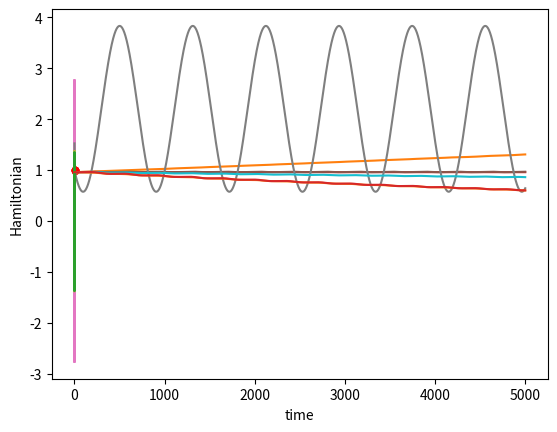

This figure's Python source:
# -*- coding: utf-8 -*-
"""
Created on Tue Jul 14 18:20:11 2020

[redacted]
"""

import numpy as np
import math
import matplotlib.pyplot as plt

#Pendulum or mass spring without friction
class pendulum():
    
    def __init__(self, a, epsilon, init_x1, init_x2, T):
        self.a = a
        self.epsilon = epsilon
        self.init_x1 = init_x1
        self.init_x2 = init_x2
        self.x1 = init_x1
        self.x2 = init_x2
        self.T = T
        
        self.k = 3
        self.m = 20
        
    def pendulum(self,x1,x2):
        x1_dot = x2
        x2_dot = -self.a * math.sin(x1)
        
        return x1_dot, x2_dot
    
    def mass_spring(self,x1,x2):
        x1_dot = x2
        x2_dot = -x1
        
        return x1_dot, x2_dot
        
    def explicit_euler(self):
        
        H_x1 = []
        H_x2 = []
        
        time = []
        H = []
        
        H.append(self.x2**2/2 - self.a * math.cos(self.x1) + self.a)
        time.append(0)
        
        plt.scatter([self.x1], [self.x2], c="red", s=0.2)
        
        for t in range(self.T):
            x1_dot, x2_dot = self.pendulum(self.x1, self.x2)
            
            self.x1 = self.x1 + self.epsilon * x1_dot
            self.x2 = self.x2 + self.epsilon * x2_dot
        
            H_x1.append(self.x1)
            H_x2.append(self.x2)
            
            time.append(t+1)
            H.append(self.x2**2/2 - self.a * math.cos(self.x1) + self.a)
        
        plt.scatter([self.init_x1], [self.init_x2], c="red", s=20)
        plt.plot(H_x1, H_x2)
        plt.xlabel("x1")
        plt.ylabel("x2")
        plt.show()
        
        plt.plot(time, H)
        plt.xlabel("time")
        plt.ylabel("Hamilton")
        plt.show()
        
        self.x1 = self.init_x1
        self.x2 = self.init_x2
        
    def runge_kutta_4th(self):
        H_x1 = []
        H_x2 = []
        
        time = []
        H = []
        
        H.append(self.x2**2/2 - self.a * math.cos(self.x1) + self.a)
        time.append(0)
        
        for t in range(self.T):
            x1_dot, x2_dot = self.pendulum(self.x1, self.x2)
            
            x1_x2_dot = np.array([x1_dot, x2_dot])
            
            k1 = self.epsilon * x1_x2_dot
            k2 = self.epsilon * np.array(self.pendulum(self.x1 + 0.5*k1[0], self.x2 + 0.5*k1[1]))
            k3 = self.epsilon * np.array(self.pendulum(self.x1 + 0.5*k2[0], self.x2 + 0.5*k2[1]))
            k4 = self.epsilon * np.array(self.pendulum(self.x1 + k3[0], self.x2 + k3[1]))
            
            x1_x2_dot = (k1+2*k2+2*k3+k4)/6
            self.x1 = self.x1 + x1_x2_dot[0]
            self.x2 = self.x2 + x1_x2_dot[1]
            
            H_x1.append(self.x1)
            H_x2.append(self.x2)
            
            time.append(t+1)
            H.append(self.x2**2/2 - self.a * math.cos(self.x1) + self.a)
        
        plt.scatter([self.init_x1], [self.init_x2], c="red", s=20)
        plt.plot(H_x1, H_x2)
        plt.xlabel("x1")
        plt.ylabel("x2")
        plt.show()
        
        plt.plot(time, H)
        plt.xlabel("time")
        plt.ylabel("Hamiltonian")
        plt.show()
        
        self.x1 = self.init_x1
        self.x2 = self.init_x2
        
    def symplectic_euler(self):
        
        H_x1 = []
        H_x2 = []
        
        time = []
        H = []
        
        H.append(self.x2**2/2 - self.a * math.cos(self.x1) + self.a)
        time.append(0)
        
        for t in range(self.T):
            x1_dot, x2_dot = self.pendulum(self.x1, self.x2)           
            self.x1 = self.x1 + self.epsilon * x1_dot

            x1_dot, x2_dot = self.pendulum(self.x1, self.x2)
            self.x2 = self.x2 + self.epsilon * x2_dot
        
            H_x1.append(self.x1)
            H_x2.append(self.x2)
            
            time.append(t+1)
            H.append((self.x2**2)/2 - self.a * math.cos(self.x1) + self.a)
        
        plt.scatter([self.init_x1], [self.init_x2], c="red", s=20)
        plt.scatter([H_x1[0]], [H_x2[0]], c="red", s=20)
        plt.plot(H_x1, H_x2)
        plt.xlabel("x1")
        plt.ylabel("x2")
        plt.show()
        
        plt.plot(time, H)
        plt.xlabel("time")
        plt.ylabel("Hamiltonian")
        plt.show()
        
        self.x1 = self.init_x1
        self.x2 = self.init_x2
        
    def discrete_gradient(self): #Gonzalez
        
        #harmonic oscillator
        
        H_x1 = []
        H_x2 = []
        
        time = []
        H = []
        
        H.append(self.x1**2/ (2*self.m) + self.k*self.x2**2/2)
        time.append(0)
        
        A = np.array([ [1, -self.epsilon*self.k/(2*self.m)], [self.epsilon*(1/2), 1] ])
        B = np.array([ [1, self.epsilon*self.k/(2*self.m)], [-self.epsilon*(1/2), 1] ])
        P = np.linalg.inv(A)@B
        print(P)
        x = np.array([self.x1, self.x2])
        
        for t in range(self.T):
            x = P @ x
            
            H_x1.append(x[0])
            H_x2.append(x[1])
            
            time.append(t+1)
            H.append((x[0]**2)/2 + (x[1]**2)/2)
            
        plt.scatter([self.init_x1], [self.init_x2], c="red", s=20)
        plt.plot(H_x1, H_x2)
        plt.xlabel("x1")
        plt.ylabel("x2")
        plt.show()
        
        plt.plot(time, H)
        plt.xlabel("time")
        plt.ylabel("Hamiltonian")
        plt.show()
        
        self.x1 = self.init_x1
        self.x2 = self.init_x2
        
 
#Pendulum with friction       
class pendulum_wf():
    
    def __init__(self, a, b, epsilon, init_x1, init_x2, T):
        self.a = a
        self.b = b
        self.epsilon = epsilon
        self.init_x1 = init_x1
        self.init_x2 = init_x2
        self.x1 = init_x1
        self.x2 = init_x2
        self.T = T
        
    def pendulum(self,x1,x2):
        x1_dot = x2
        x2_dot = -self.a * math.sin(x1) - self.b * x2
        
        return x1_dot, x2_dot
        
    def explicit_euler(self):
        
        H_x1 = []
        H_x2 = []
        
        time = []
        H = []
        
        H.append(self.x2**2/2 - self.a * math.cos(self.x1) + self.a)
        time.append(0)
        
        plt.scatter([self.x1], [self.x2], c="red", s=0.2)
        
        for t in range(self.T):
            x1_dot, x2_dot = self.pendulum(self.x1, self.x2)
            
            self.x1 = self.x1 + self.epsilon * x1_dot
            self.x2 = self.x2 + self.epsilon * x2_dot
        
            H_x1.append(self.x1)
            H_x2.append(self.x2)
            
            time.append(t+1)
            H.append(self.x2**2/2 - self.a * math.cos(self.x1) + self.a)
        
        plt.scatter([self.init_x1], [self.init_x2], c="red", s=20)
        plt.plot(H_x1, H_x2)
        plt.xlabel("x1")
        plt.ylabel("x2")
        plt.show()
        
        plt.plot(time, H)
        plt.xlabel("time")
        plt.ylabel("Hamiltonian")
        plt.show()
        
        self.x1 = self.init_x1
        self.x2 = self.init_x2
        
    def runge_kutta_4th(self):
        H_x1 = []
        H_x2 = []
        
        time = []
        H = []
        
        H.append(self.x2**2/2 - self.a * math.cos(self.x1) + self.a)
        time.append(0)
        
        for t in range(self.T):
            x1_dot, x2_dot = self.pendulum(self.x1, self.x2)
            
            x1_x2_dot = np.array([x1_dot, x2_dot])
            
            k1 = self.epsilon * x1_x2_dot
            k2 = self.epsilon * np.array(self.pendulum(self.x1 + 0.5*k1[0], self.x2 + 0.5*k1[1]))
            k3 = self.epsilon * np.array(self.pendulum(self.x1 + 0.5*k2[0], self.x2 + 0.5*k2[1]))
            k4 = self.epsilon * np.array(self.pendulum(self.x1 + k3[0], self.x2 + k3[1]))
            
            x1_x2_dot = (k1+2*k2+2*k3+k4)/6
            self.x1 = self.x1 + x1_x2_dot[0]
            self.x2 = self.x2 + x1_x2_dot[1]
            
            H_x1.append(self.x1)
            H_x2.append(self.x2)
            
            time.append(t+1)
            H.append(self.x2**2/2 - self.a * math.cos(self.x1) + self.a)
        
        plt.scatter([self.init_x1], [self.init_x2], c="red", s=20)
        plt.plot(H_x1, H_x2)
        plt.xlabel("x1")
        plt.ylabel("x2")
        plt.show()
        
        plt.plot(time, H)
        plt.xlabel("time")
        plt.ylabel("Hamiltonian")
        plt.show()
        
        self.x1 = self.init_x1
        self.x2 = self.init_x2
        
    def symplectic_euler(self):
        
        H_x1 = []
        H_x2 = []
        
        time = []
        H = []
        
        H.append(self.x2**2/2 - self.a * math.cos(self.x1) + self.a)
        time.append(0)
        
        for t in range(self.T):
            x1_dot, x2_dot = self.pendulum(self.x1, self.x2)           
            self.x1 = self.x1 + self.epsilon * x1_dot

            x1_dot, x2_dot = self.pendulum(self.x1, self.x2)
            self.x2 = self.x2 + self.epsilon * x2_dot
        
            H_x1.append(self.x1)
            H_x2.append(self.x2)
            
            time.append(t+1)
            H.append((self.x2**2)/2 - self.a * math.cos(self.x1) + self.a)
        
        plt.scatter([self.init_x1], [self.init_x2], c="red", s=20)
        plt.plot(H_x1, H_x2)
        plt.xlabel("x1")
        plt.ylabel("x2")
        plt.show()
        
        plt.plot(time, H)
        plt.xlabel("time")
        plt.ylabel("Hamiltonian")
        plt.show()
        
        self.x1 = self.init_x1
        self.x2 = self.init_x2
        
"""
a : param of potential
b : param of friction
epsilon : time step width
init_x2 : initial velue of momentum (mass = 1)
init_x1 : initial value of position (angle)
"""
pendulum = pendulum(a=1, epsilon=0.01, init_x1=1, init_x2=1, T=5000)
pendulum_wf = pendulum_wf(a=1, b=0.01, epsilon=0.01, init_x1=1, init_x2=1, T=5000)

pendulum.explicit_euler()
pendulum.runge_kutta_4th() 
pendulum.symplectic_euler() 
pendulum.discrete_gradient() 

pendulum_wf.explicit_euler()
pendulum_wf.runge_kutta_4th()
pendulum_wf.symplectic_euler() 